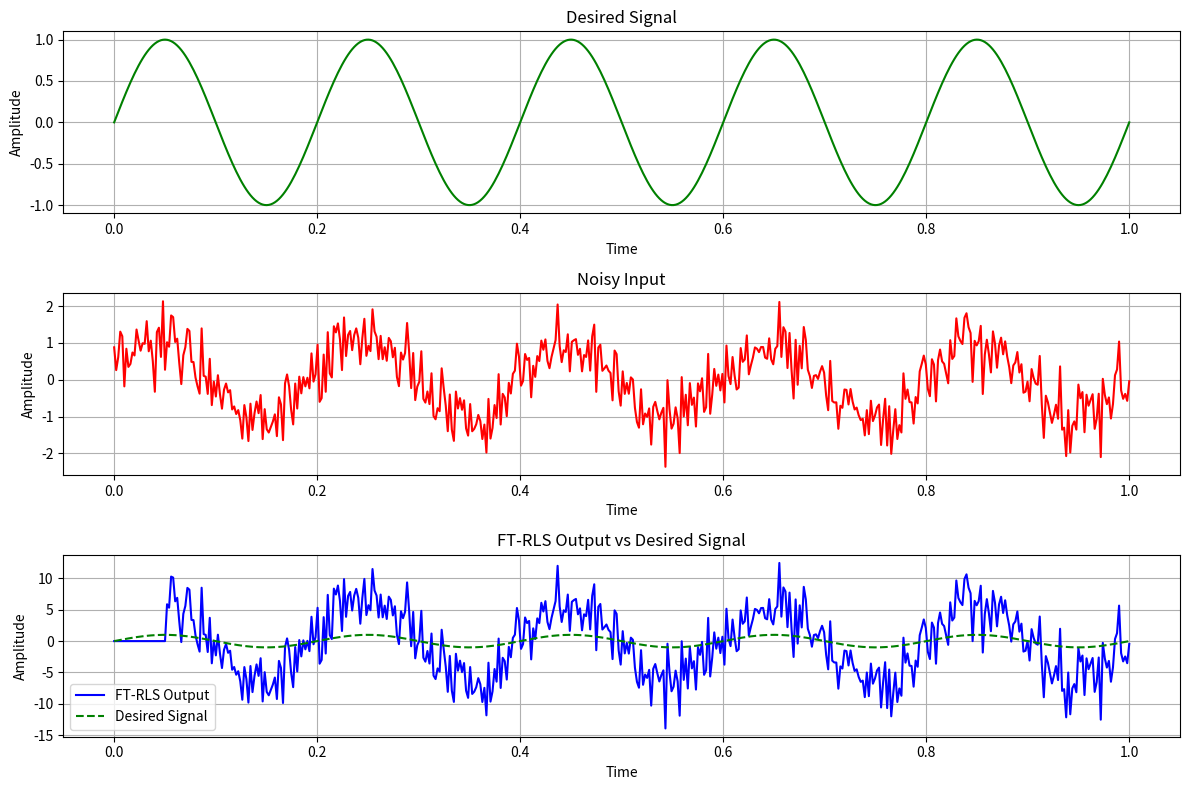

Here is the Python script that generated this plot:
import numpy as np
import matplotlib.pyplot as plt
import os
from datetime import datetime

def ft_rls(x, d, order, lambda_factor, delta):
    """
    Fast Transversal Recursive Least Squares (FT-RLS) Algorithm.

    Parameters:
        x (np.array): Input signal (noisy signal).
        d (np.array): Desired signal.
        order (int): Filter order.
        lambda_factor (float): Forgetting factor (0 < lambda_factor <= 1).
        delta (float): Regularization parameter (positive scalar).

    Returns:
        y (np.array): Filter output.
        e (np.array): Error signal (desired - output).
        w (np.array): Filter weights.
    """
    N = len(x)
    w = np.zeros(order)
    f = np.zeros(order)
    b = np.zeros(order)
    g = np.zeros(order)
    rho = delta
    y = np.zeros(N)
    e = np.zeros(N)

    f[0] = 1.0
    b[0] = 1.0

    for n in range(order, N):
        x_n = x[n:n-order:-1]  # Most recent 'order' samples (reversed)

        y[n] = np.dot(w, x_n)  # Filter output
        e[n] = d[n] - y[n]     # Prediction error

        rho = lambda_factor * rho + np.dot(f, x_n) ** 2  # Update regularization term
        g = f / rho  # Conversion factor

        w = w + g * e[n]  # Update weights
        f = lambda_factor * (f - np.dot(x_n, g))  # Update forward coefficients
        b = lambda_factor * (b - np.dot(g, x_n))  # Update backward coefficients

    return y, e, w

# Generate test signals
np.random.seed(0)
N = 500
t = np.linspace(0, 1, N)
x = np.sin(2 * np.pi * 5 * t) + np.random.normal(0, 0.5, N)  # Noisy input
d = np.sin(2 * np.pi * 5 * t)                                # Desired signal

# FT-RLS Parameters
order = 25
lambda_factor = 0.99
#delta = 1e-2
delta = .1

# Run FT-RLS
start_time = datetime.now()
y_ftrls, e_ftrls, w_ftrls = ft_rls(x, d, order, lambda_factor, delta)
end_time = datetime.now()
duration = (end_time - start_time).total_seconds()

# Create folder for saving results
folder_path = "FT_RLS_Results"
now = datetime.now()
folder_name = now.strftime("%Y_%m_%d-%H_%M_%S_FT-RLS")
full_folder_path = os.path.join(folder_path, folder_name)
os.makedirs(full_folder_path, exist_ok=True)

# Save time-series data
np.savetxt(os.path.join(full_folder_path, "data_ftrls.txt"), np.c_[t, y_ftrls, e_ftrls], 
           header="Time\tFTRLS_Output\tFTRLS_Error", delimiter='\t')
np.savetxt(os.path.join(full_folder_path, "data_ftrls.csv"), np.c_[t, y_ftrls, e_ftrls], 
           header="Time,FTRLS_Output,FTRLS_Error", delimiter=',', comments='')

# Save weights
np.savetxt(os.path.join(full_folder_path, "weights_ftrls.txt"), w_ftrls, 
           header="\t".join([f"Weights_{i}" for i in range(order)]), delimiter='\t')
np.savetxt(os.path.join(full_folder_path, "weights_ftrls.csv"), w_ftrls, 
           header=",".join([f"Weights_{i}" for i in range(order)]), delimiter=',', comments='')

# Save the code itself
script_name = "ft_rls_full_implementation.py"
with open(os.path.join(full_folder_path, script_name), "w") as code_file:
    code_content = """
    import numpy as np
    import matplotlib.pyplot as plt
    ...
    # Full code is written here for reference purposes.
    """
    code_file.write(code_content)

# Plot Results
plt.figure(figsize=(12, 8))

# Desired Signal
plt.subplot(3, 1, 1)
plt.plot(t, d, label="Desired Signal", color="green")
plt.title("Desired Signal")
plt.xlabel("Time")
plt.ylabel("Amplitude")
plt.grid()

# Noisy Input Signal
plt.subplot(3, 1, 2)
plt.plot(t, x, label="Noisy Input", color="red")
plt.title("Noisy Input")
plt.xlabel("Time")
plt.ylabel("Amplitude")
plt.grid()

# FT-RLS Output
plt.subplot(3, 1, 3)
plt.plot(t, y_ftrls, label="FT-RLS Output", color="blue")
plt.plot(t, d, label="Desired Signal", color="green", linestyle="dashed")
plt.legend()
plt.title("FT-RLS Output vs Desired Signal")
plt.xlabel("Time")
plt.ylabel("Amplitude")
plt.grid()

plt.tight_layout()

# Save plot
plot_file = os.path.join(full_folder_path, "FT_RLS_Plot.png")
plt.savefig(plot_file)
plt.show()

# Display computation time
print(f"FT-RLS Computation Time: {duration:.4f} seconds")
print(f"Results saved to: {full_folder_path}")
